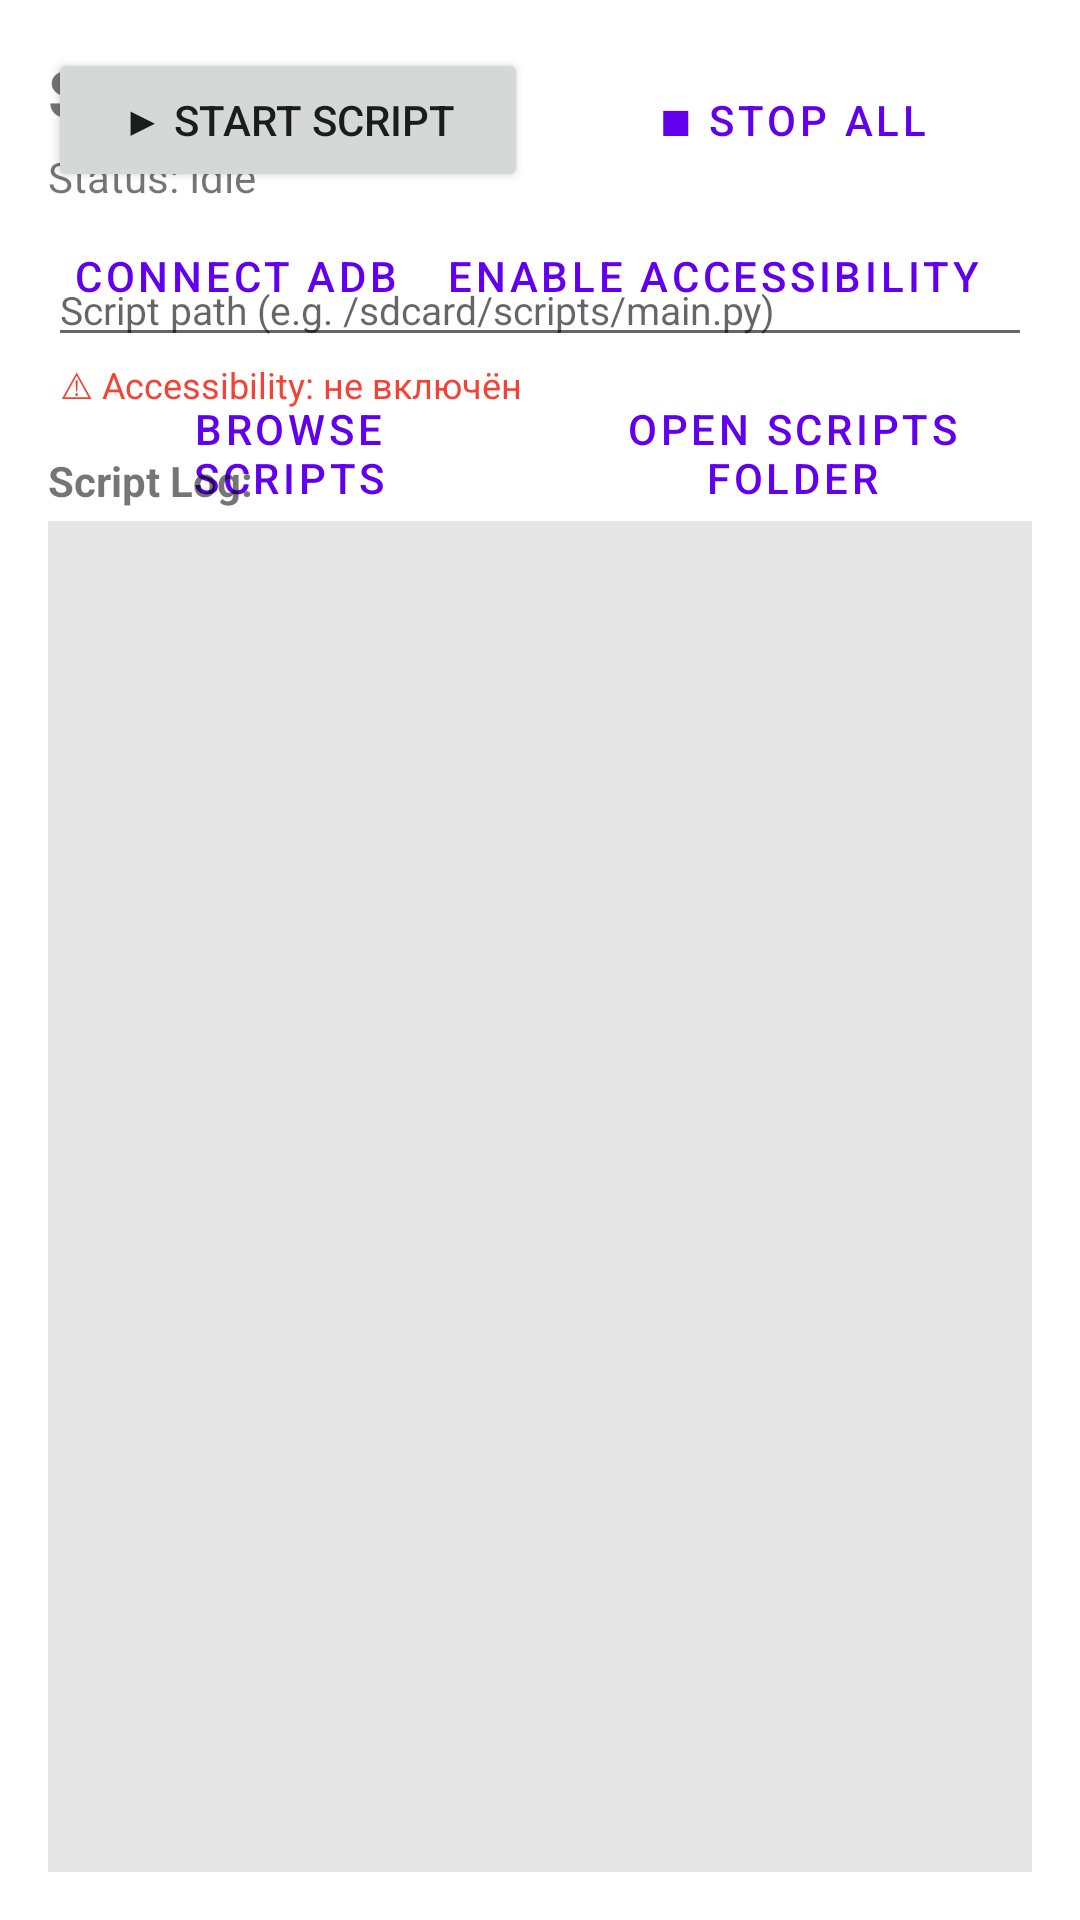

Layout XML and referenced resources for this Android screen:
<!-- AndroidManifest.xml: application theme Theme.ScriptEngine -->
<!-- res/layout/activity_main.xml -->
<?xml version="1.0" encoding="utf-8"?>
<androidx.constraintlayout.widget.ConstraintLayout
    xmlns:android="http://schemas.android.com/apk/res/android"
    xmlns:app="http://schemas.android.com/apk/res-auto"
    android:layout_width="match_parent"
    android:layout_height="match_parent"
    android:padding="16dp">

    <TextView
        android:id="@+id/tvTitle"
        android:layout_width="wrap_content"
        android:layout_height="wrap_content"
        android:text="ScriptEngine"
        android:textSize="22sp"
        android:textStyle="bold"
        app:layout_constraintTop_toTopOf="parent"
        app:layout_constraintStart_toStartOf="parent" />

    <TextView
        android:id="@+id/tvStatus"
        android:layout_width="wrap_content"
        android:layout_height="wrap_content"
        android:text="Status: Idle"
        android:textSize="14sp"
        app:layout_constraintTop_toBottomOf="@id/tvTitle"
        app:layout_constraintStart_toStartOf="parent"
        android:layout_marginTop="4dp" />

    <EditText
        android:id="@+id/etScriptPath"
        android:layout_width="0dp"
        android:layout_height="wrap_content"
        android:hint="Script path (e.g. /sdcard/scripts/main.py)"
        android:inputType="textUri"
        android:textSize="13sp"
        app:layout_constraintTop_toBottomOf="@id/tvStatus"
        app:layout_constraintStart_toStartOf="parent"
        app:layout_constraintEnd_toEndOf="parent"
        android:layout_marginTop="16dp" />

    
    <LinearLayout
        android:layout_width="0dp"
        android:layout_height="wrap_content"
        android:orientation="horizontal"
        app:layout_constraintTop_toBottomOf="@id/etScriptPath"
        app:layout_constraintStart_toStartOf="parent"
        app:layout_constraintEnd_toEndOf="parent"
        android:layout_marginTop="8dp">

        <Button
            android:id="@+id/btnBrowseScript"
            android:layout_width="0dp"
            android:layout_height="wrap_content"
            android:layout_weight="1"
            android:text="Browse Scripts"
            style="@style/Widget.MaterialComponents.Button.OutlinedButton"
            android:layout_marginEnd="4dp" />

        <Button
            android:id="@+id/btnOpenScriptsDir"
            android:layout_width="0dp"
            android:layout_height="wrap_content"
            android:layout_weight="1"
            android:text="Open Scripts Folder"
            style="@style/Widget.MaterialComponents.Button.OutlinedButton"
            android:layout_marginStart="4dp" />
    </LinearLayout>

    <Button
        android:id="@+id/btnStart"
        android:layout_width="0dp"
        android:layout_height="wrap_content"
        android:text="▶ Start Script"
        app:layout_constraintTop_toBottomOf="@id/btnBrowseScript"
        app:layout_constraintStart_toStartOf="parent"
        app:layout_constraintEnd_toStartOf="@id/btnStop"
        android:layout_marginTop="12dp"
        android:layout_marginEnd="8dp" />

    <Button
        android:id="@+id/btnStop"
        android:layout_width="0dp"
        android:layout_height="wrap_content"
        android:text="■ Stop All"
        style="@style/Widget.MaterialComponents.Button.OutlinedButton"
        app:layout_constraintTop_toTopOf="@id/btnStart"
        app:layout_constraintEnd_toEndOf="parent"
        app:layout_constraintStart_toEndOf="@id/btnStart" />

    <Button
        android:id="@+id/btnAdbConnect"
        android:layout_width="wrap_content"
        android:layout_height="wrap_content"
        android:text="Connect ADB"
        style="@style/Widget.MaterialComponents.Button.TextButton"
        app:layout_constraintTop_toBottomOf="@id/btnStart"
        app:layout_constraintStart_toStartOf="parent"
        android:layout_marginTop="4dp" />

    <Button
        android:id="@+id/btnAccessibility"
        android:layout_width="wrap_content"
        android:layout_height="wrap_content"
        android:text="Enable Accessibility"
        style="@style/Widget.MaterialComponents.Button.TextButton"
        app:layout_constraintTop_toTopOf="@id/btnAdbConnect"
        app:layout_constraintStart_toEndOf="@id/btnAdbConnect" />
    <Button
        android:id="@+id/btnEditor"
        android:layout_width="wrap_content"
        android:layout_height="wrap_content"
        android:text="✏ Edit Script"
        android:layout_marginStart="8dp"
        style="@style/Widget.MaterialComponents.Button.TextButton"
        app:layout_constraintTop_toTopOf="@id/btnAdbConnect"
        app:layout_constraintStart_toEndOf="@id/btnAccessibility" />

    <TextView
        android:id="@+id/tvAccessibilityStatus"
        android:layout_width="0dp"
        android:layout_height="wrap_content"
        android:layout_marginTop="2dp"
        android:paddingStart="4dp"
        android:paddingTop="2dp"
        android:paddingEnd="4dp"
        android:paddingBottom="2dp"
        android:text="⚠ Accessibility: не включён"
        android:textColor="#F44336"
        android:textSize="12sp"
        app:layout_constraintEnd_toEndOf="parent"
        app:layout_constraintHorizontal_bias="0.0"
        app:layout_constraintStart_toStartOf="parent"
        app:layout_constraintTop_toBottomOf="@id/btnAdbConnect" />

    <TextView
        android:id="@+id/tvLogTitle"
        android:layout_width="wrap_content"
        android:layout_height="wrap_content"
        android:text="Script Log:"
        android:textStyle="bold"
        app:layout_constraintTop_toBottomOf="@id/tvAccessibilityStatus"
        app:layout_constraintStart_toStartOf="parent"
        android:layout_marginTop="12dp" />

    <ScrollView
        android:id="@+id/scrollLog"
        android:layout_width="0dp"
        android:layout_height="0dp"
        android:background="#1A000000"
        app:layout_constraintTop_toBottomOf="@id/tvLogTitle"
        app:layout_constraintStart_toStartOf="parent"
        app:layout_constraintEnd_toEndOf="parent"
        app:layout_constraintBottom_toBottomOf="parent"
        android:layout_marginTop="4dp">

        <TextView
            android:id="@+id/tvLog"
            android:layout_width="match_parent"
            android:layout_height="wrap_content"
            android:fontFamily="monospace"
            android:textSize="12sp"
            android:padding="8dp"
            android:textIsSelectable="true" />
    </ScrollView>

</androidx.constraintlayout.widget.ConstraintLayout>
<!-- resources referenced by this layout -->
<resources>
  <style name="Theme.ScriptEngine" parent="Theme.MaterialComponents.DayNight.DarkActionBar">
          <item name="colorPrimary">@color/purple_500</item>
          <item name="colorPrimaryVariant">@color/purple_700</item>
          <item name="colorOnPrimary">@color/white</item>
          <item name="colorSecondary">@color/teal_200</item>
          <item name="colorSecondaryVariant">@color/teal_700</item>
          <item name="colorOnSecondary">@color/black</item>
          <item name="android:statusBarColor">?attr/colorPrimaryVariant</item>
      </style>
  <!-- not gathered from this repository: default colours our renderer supplied (Android Studio template values) -->
  <color name="purple_500">#FF6200EE</color>
  <color name="purple_700">#FF3700B3</color>
  <color name="teal_200">#FF03DAC5</color>
  <color name="teal_700">#FF018786</color>
  <color name="black">#FF000000</color>
  <color name="white">#FFFFFFFF</color>
</resources>
